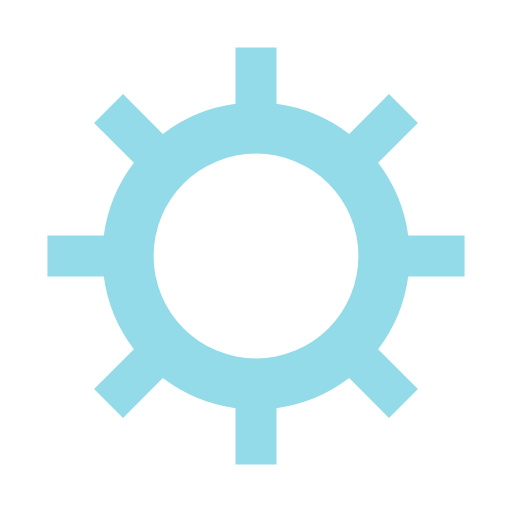
t = 0.00 s
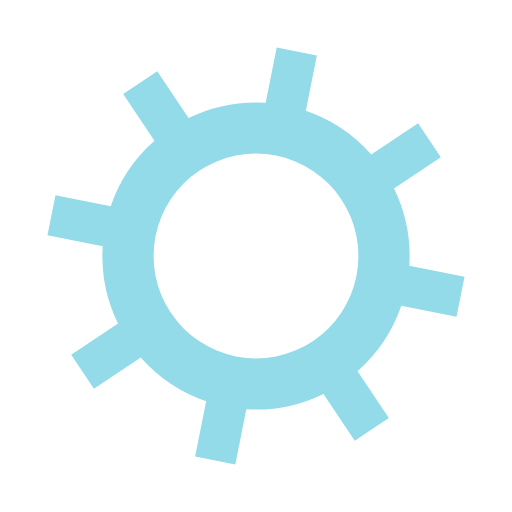
t = 0.22 s
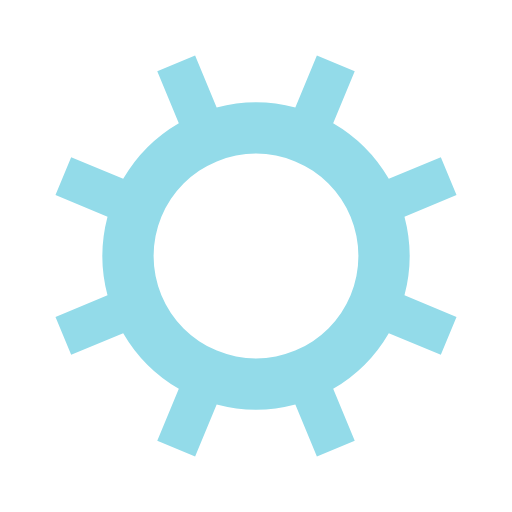
t = 0.43 s
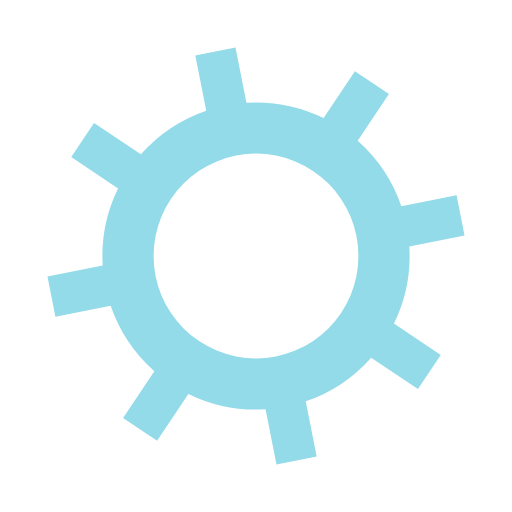
t = 0.65 s

The animated SVG that drew these frames (rendered in a browser with its animation timeline set to each time). Animation: 1 SMIL element (animateTransform=1); one cycle of 0.86 s, repeats indefinitely.

<?xml version="1.0" encoding="utf-8"?>
<svg xmlns="http://www.w3.org/2000/svg" xmlns:xlink="http://www.w3.org/1999/xlink" style="margin: auto; background: rgba(0, 0, 0, 0) none repeat scroll 0% 0%; display: block; shape-rendering: auto;" width="121px" height="121px" viewBox="0 0 100 100" preserveAspectRatio="xMidYMid">
<g transform="translate(50 50)">
<g>
<animateTransform attributeName="transform" type="rotate" values="0;45" keyTimes="0;1" dur="0.8620689655172413s" repeatCount="indefinite"></animateTransform><path d="M29.732137494637012 -4 L40.732137494637016 -4 L40.732137494637016 4 L29.732137494637012 4 A30 30 0 0 1 23.85222316637483 18.195368916882448 L23.85222316637483 18.195368916882448 L31.630397759426856 25.97354350993447 L25.973543509934476 31.63039775942685 L18.19536891688245 23.852223166374827 A30 30 0 0 1 4.000000000000003 29.732137494637012 L4.000000000000003 29.732137494637012 L4.0000000000000036 40.732137494637016 L-3.9999999999999987 40.732137494637016 L-3.999999999999999 29.732137494637012 A30 30 0 0 1 -18.19536891688245 23.852223166374827 L-18.19536891688245 23.852223166374827 L-25.973543509934473 31.630397759426852 L-31.630397759426845 25.97354350993448 L-23.852223166374824 18.195368916882455 A30 30 0 0 1 -29.732137494637012 3.9999999999999973 L-29.732137494637012 3.9999999999999973 L-40.732137494637016 3.9999999999999987 L-40.732137494637016 -3.9999999999999893 L-29.732137494637012 -3.9999999999999907 A30 30 0 0 1 -23.852223166374827 -18.19536891688245 L-23.852223166374827 -18.19536891688245 L-31.630397759426852 -25.973543509934473 L-25.973543509934483 -31.63039775942684 L-18.195368916882458 -23.85222316637482 A30 30 0 0 1 -4 -29.732137494637012 L-4 -29.732137494637012 L-4.000000000000002 -40.732137494637016 L3.9999999999999876 -40.732137494637016 L3.9999999999999893 -29.732137494637012 A30 30 0 0 1 18.195368916882448 -23.85222316637483 L18.195368916882448 -23.85222316637483 L25.97354350993447 -31.630397759426856 L31.63039775942684 -25.973543509934483 L23.85222316637482 -18.195368916882458 A30 30 0 0 1 29.732137494637012 -4.000000000000002 M0 -20A20 20 0 1 0 0 20 A20 20 0 1 0 0 -20" fill="#93dbe9"></path></g></g>
<!-- [ldio] generated by https://loading.io/ --></svg>
